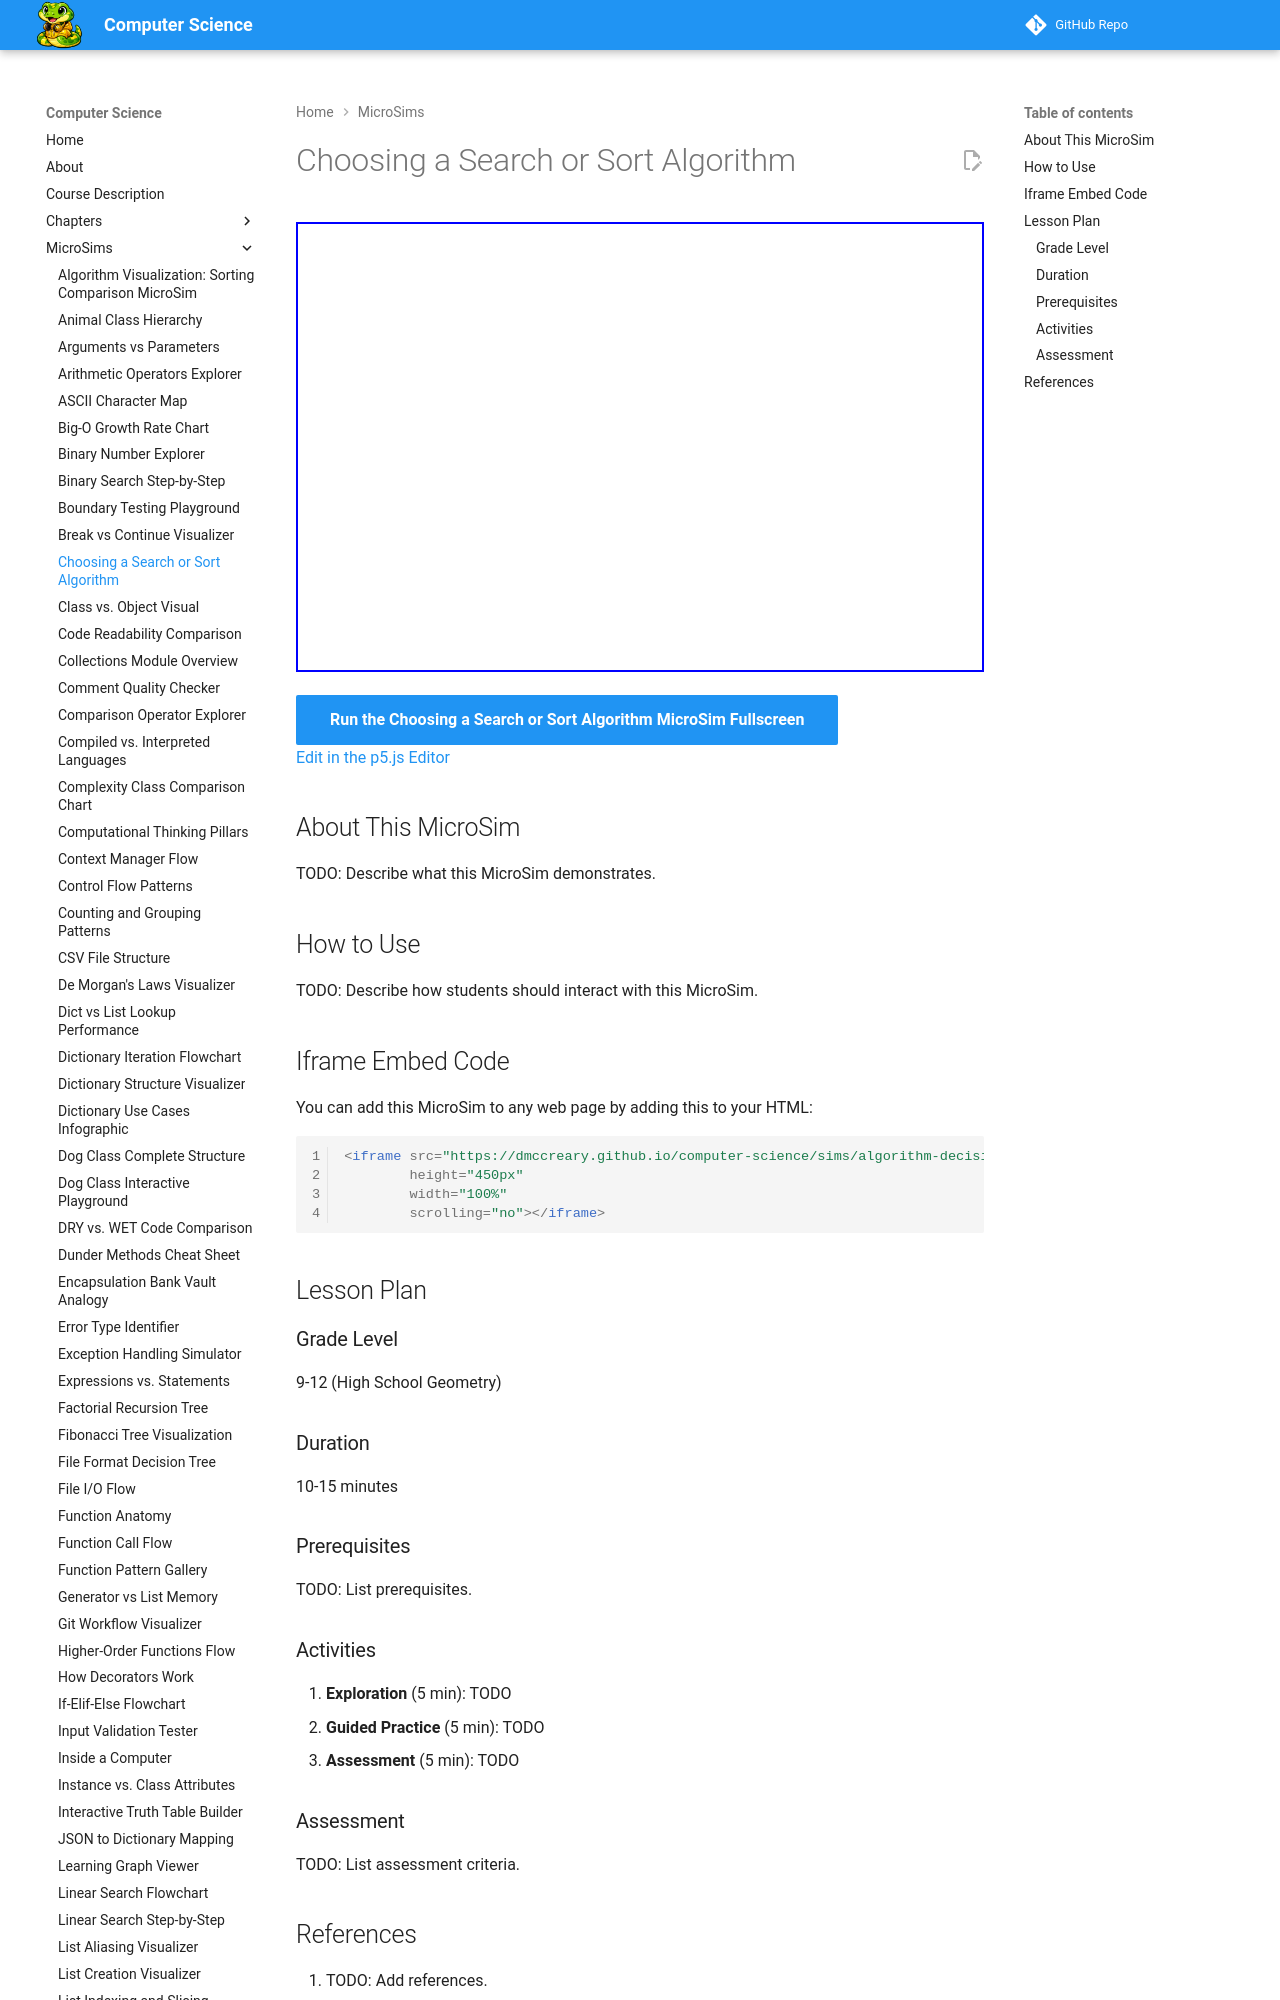

repository: dmccreary/computer-science · page: sims/algorithm-decision-flowchart/index.html · generator: mkdocs

---
title: Choosing a Search or Sort Algorithm
description: Interactive p5.js MicroSim for choosing a search or sort algorithm.
image: /sims/algorithm-decision-flowchart/algorithm-decision-flowchart.png
og:image: /sims/algorithm-decision-flowchart/algorithm-decision-flowchart.png
twitter:image: /sims/algorithm-decision-flowchart/algorithm-decision-flowchart.png
social:
   cards: false
quality_score: 0
---
